Dataset: Images (GitHub, ih-lab/CNN_Smoothie). Classes: adeno, squam.

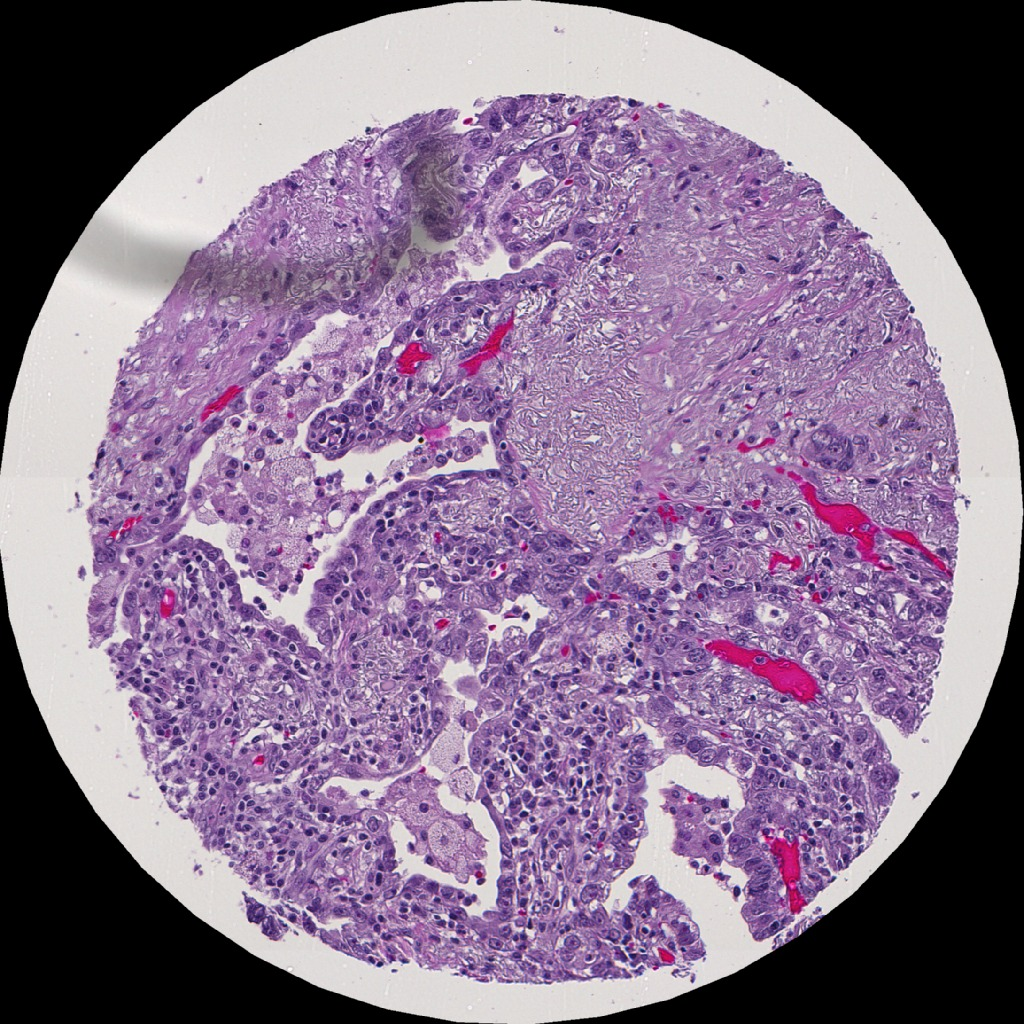
Label: adeno

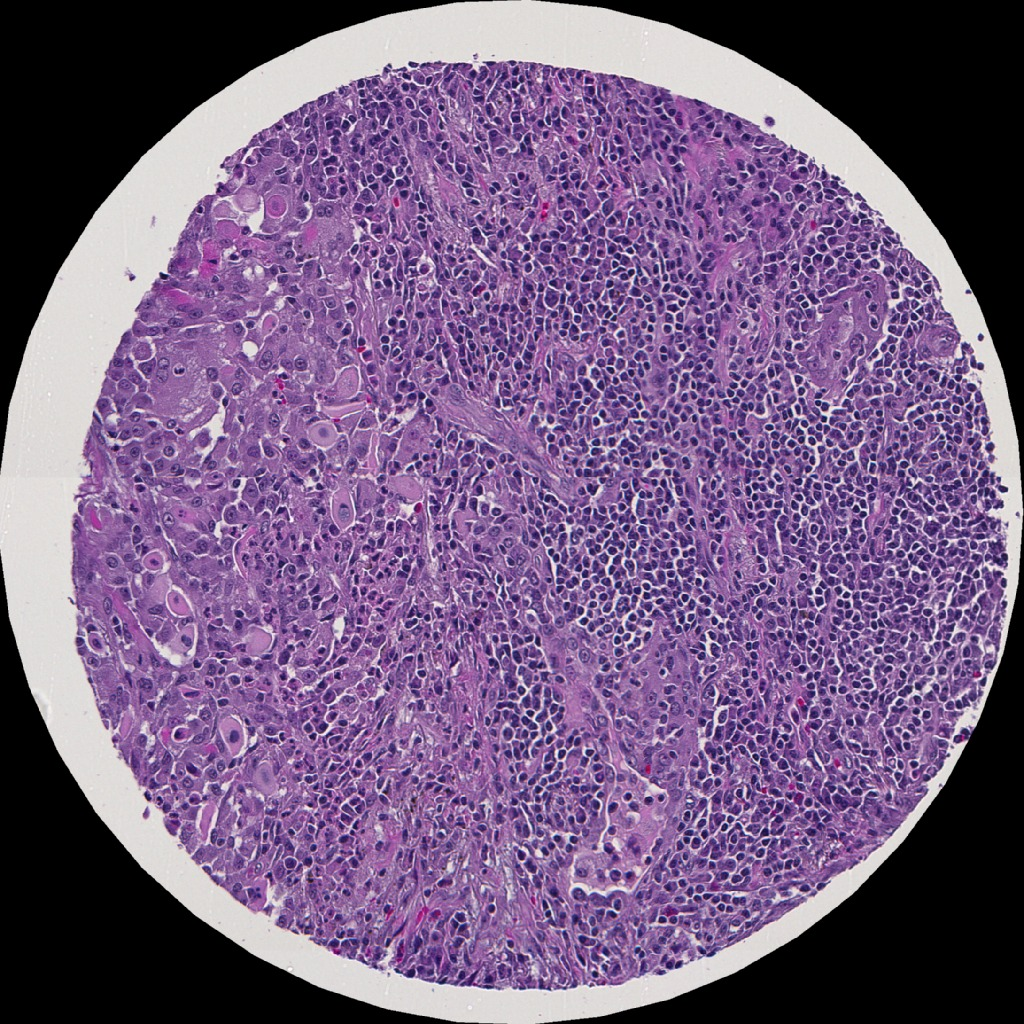
Label: squam

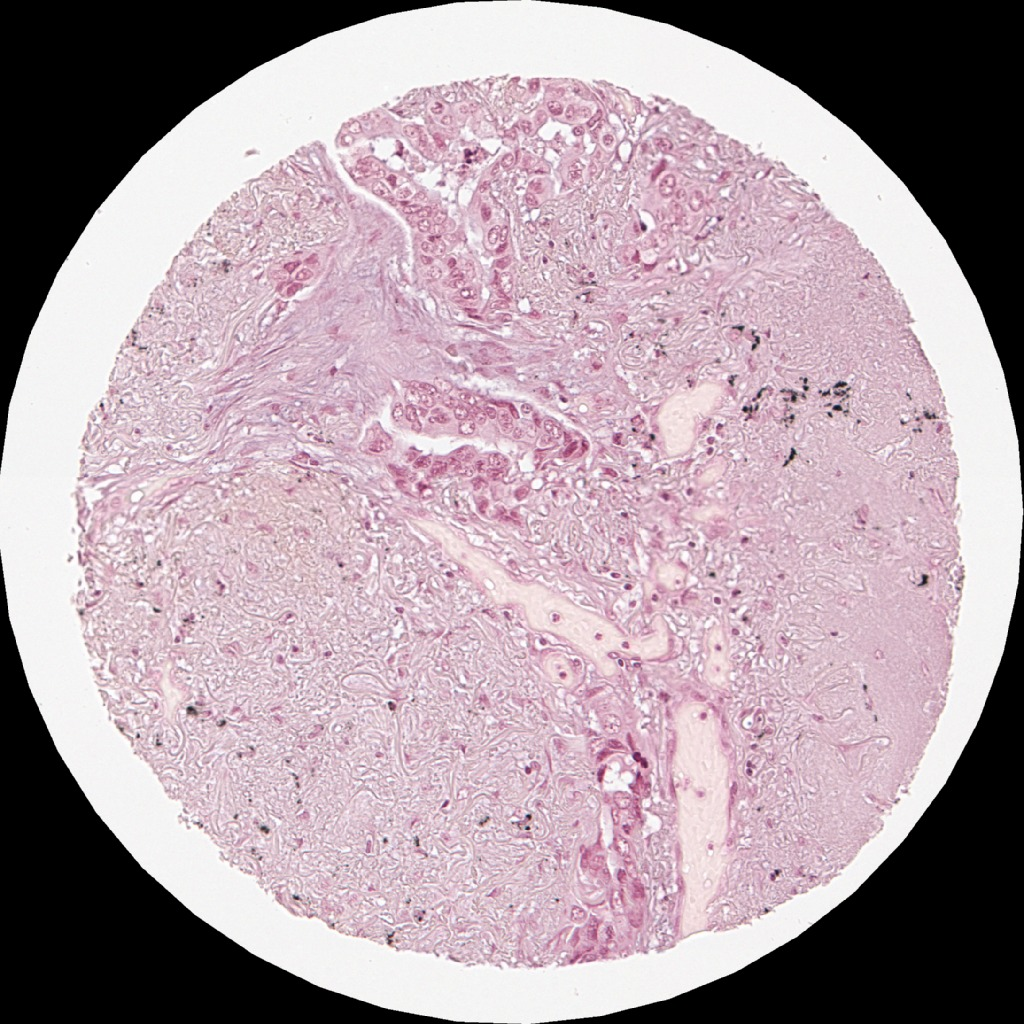
Label: adeno

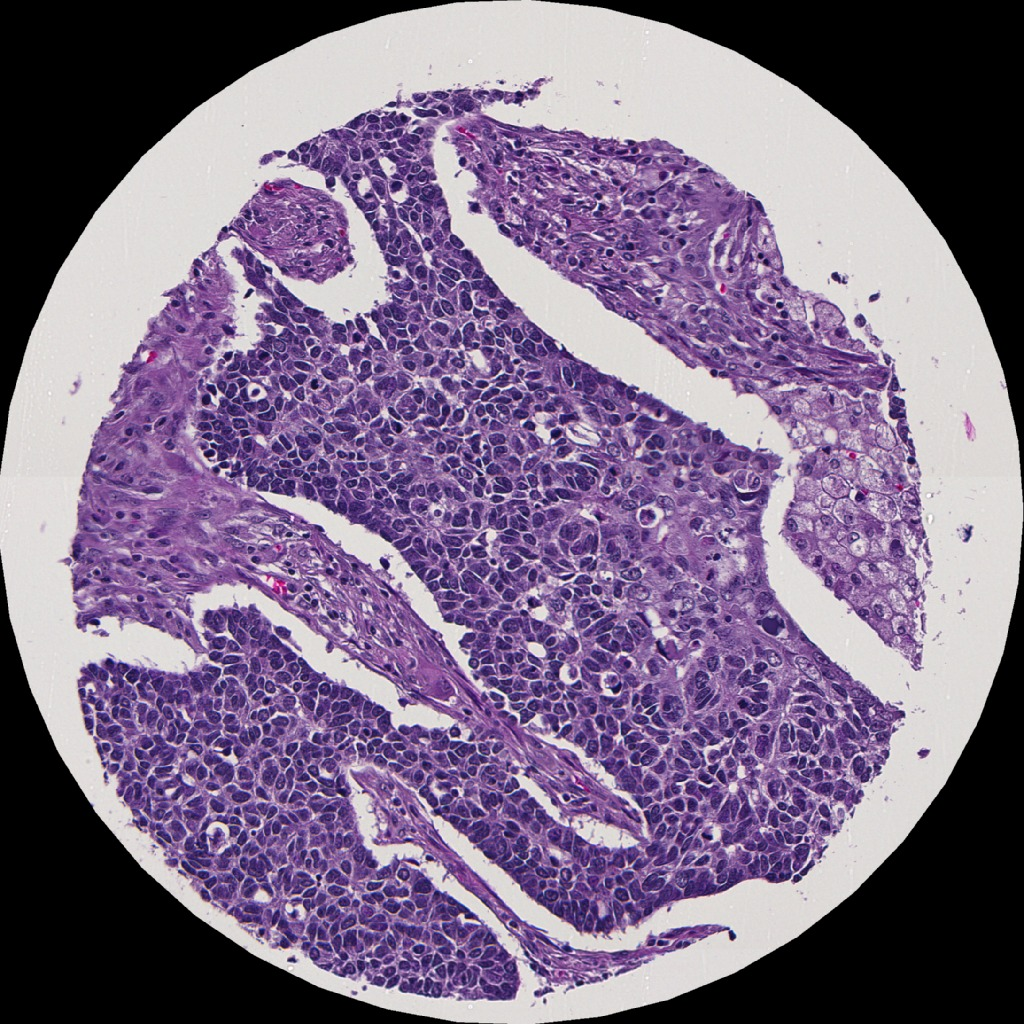
Label: squam

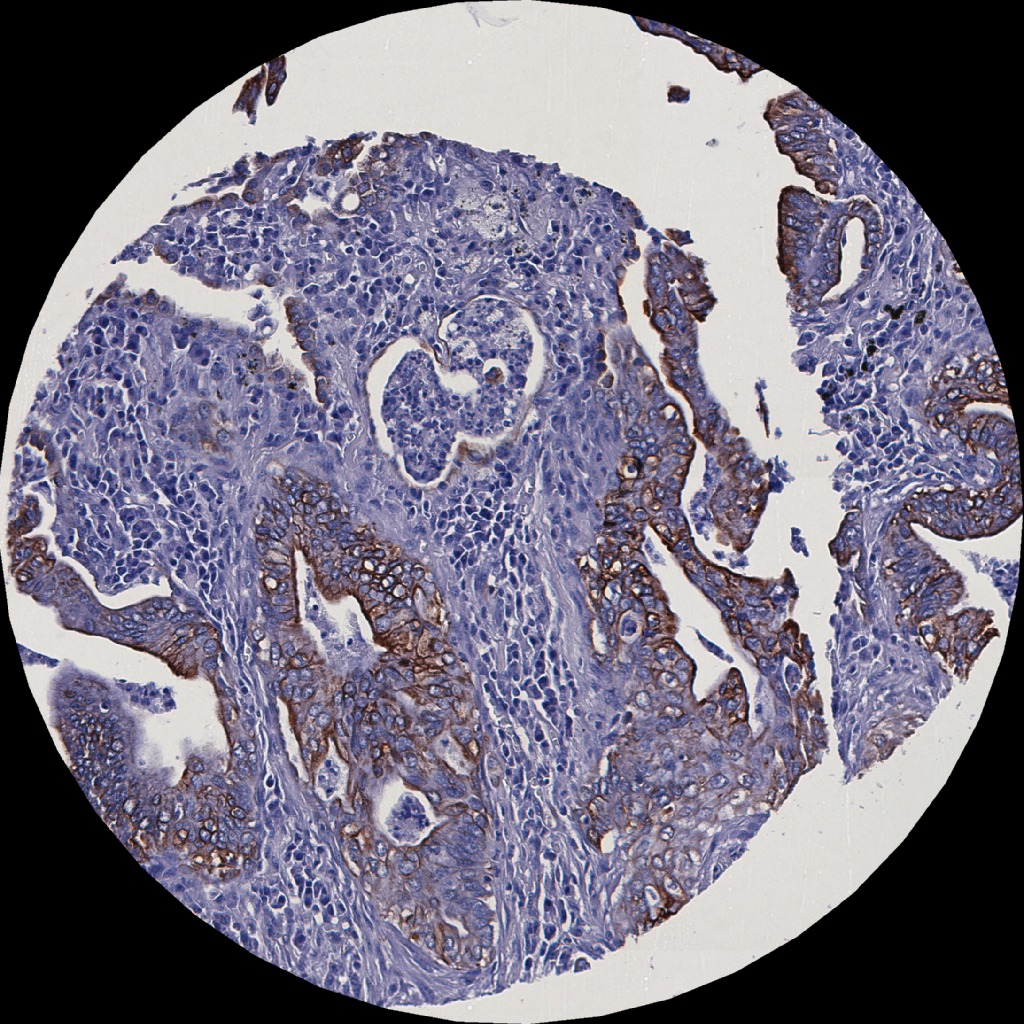
Label: adeno

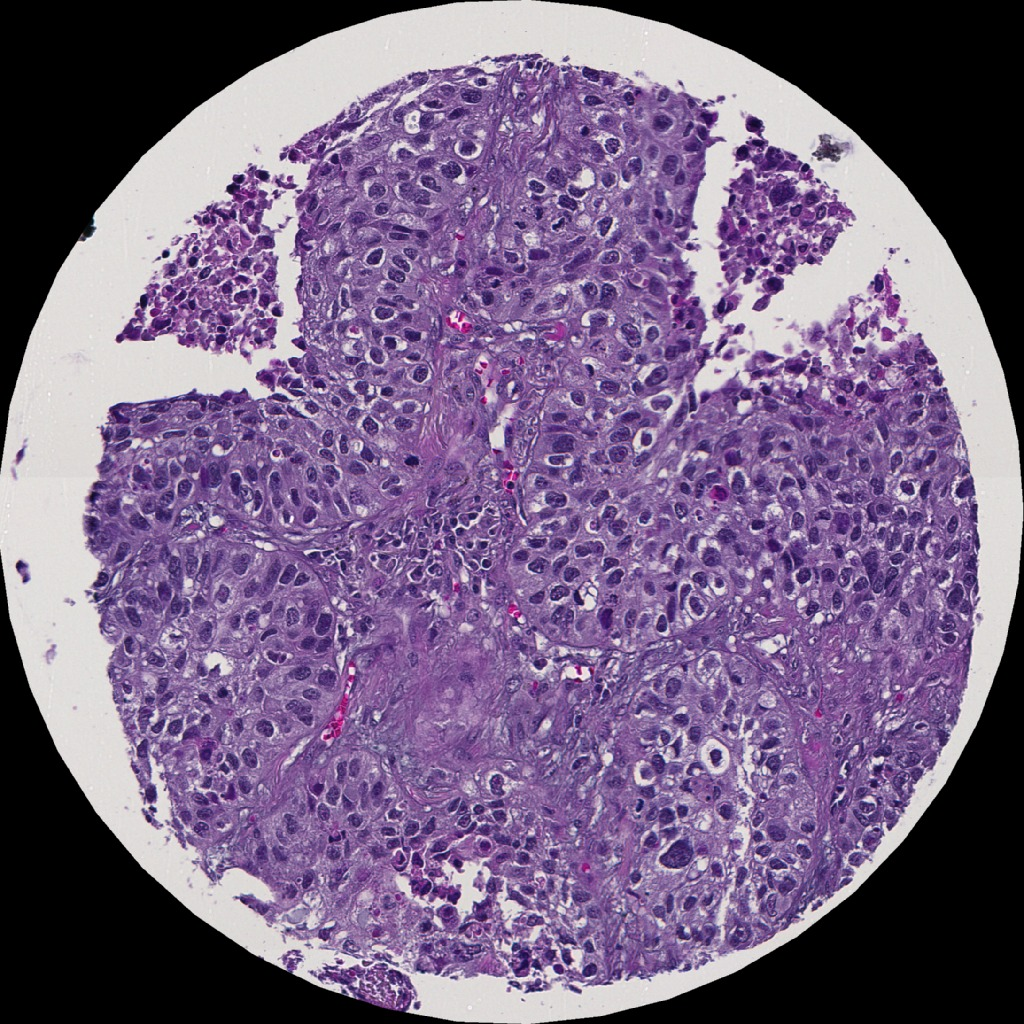
Label: squam
